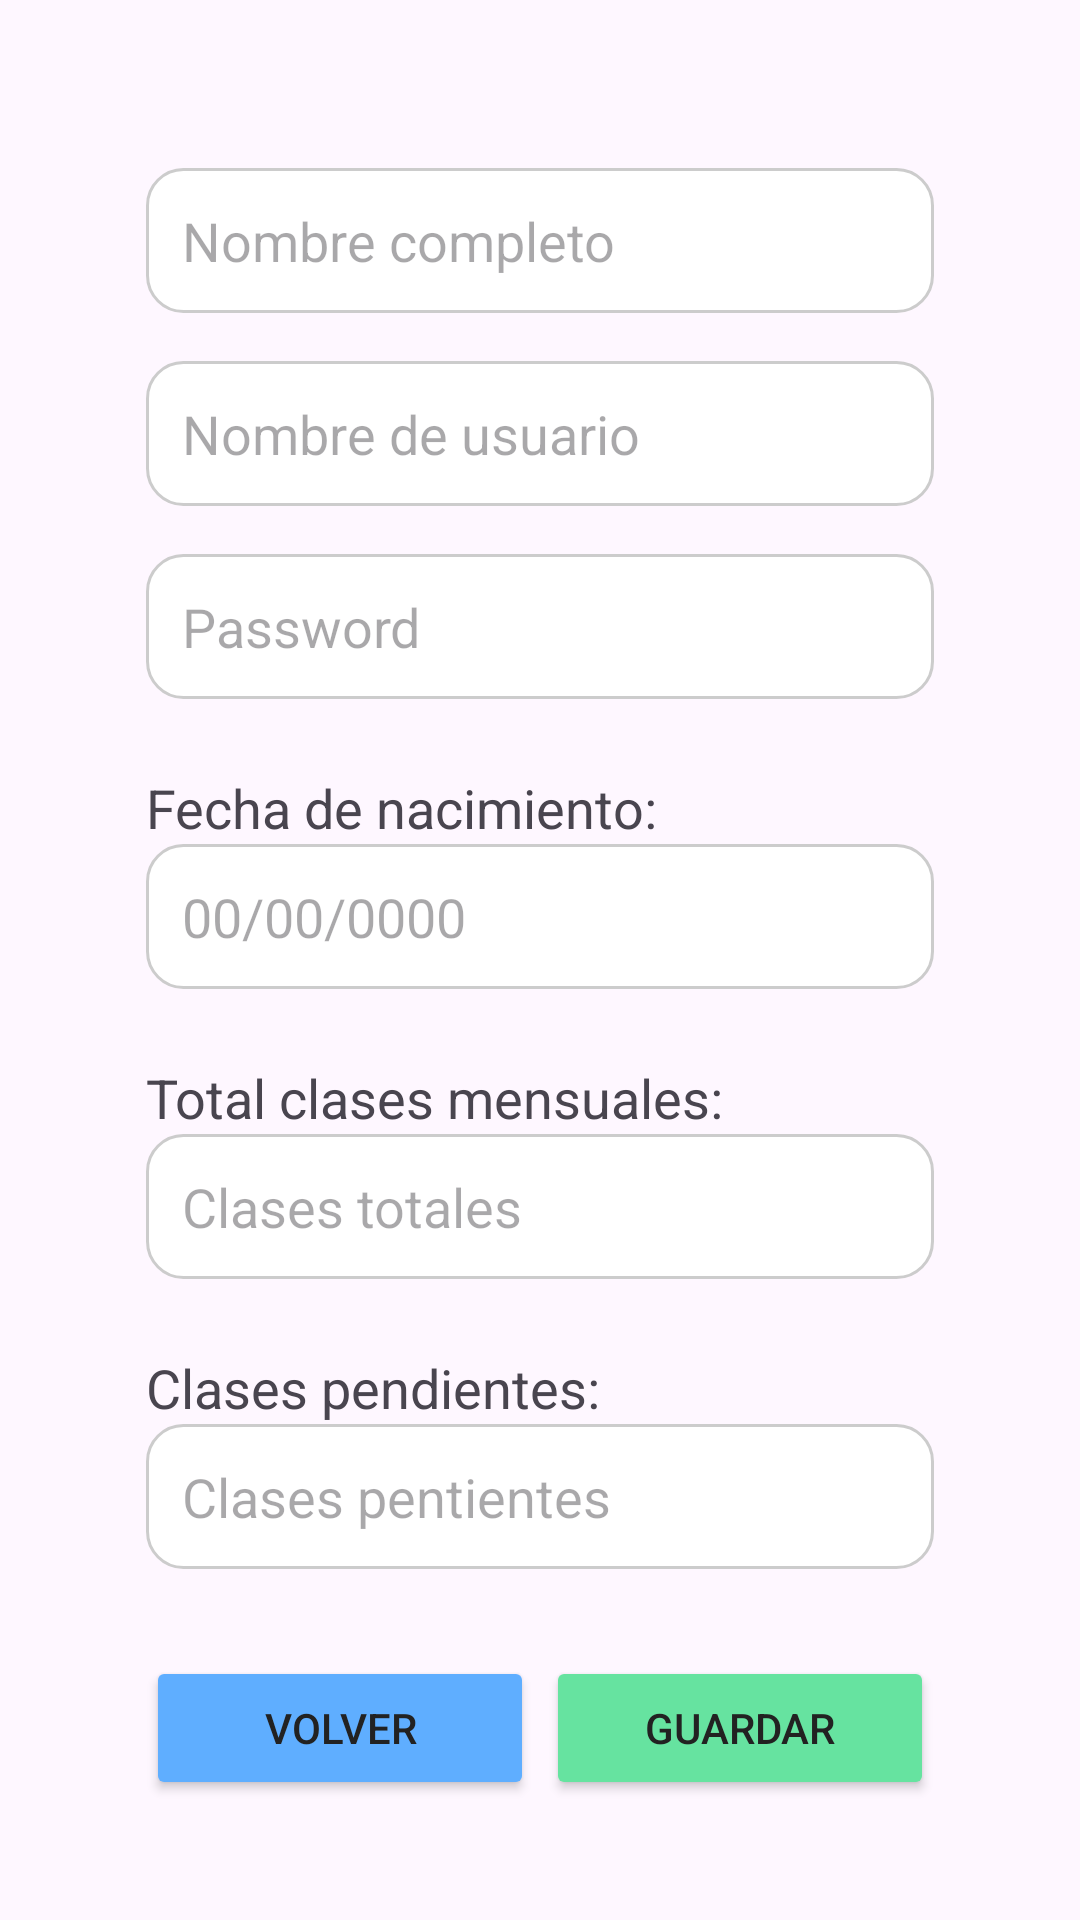

Produce the Android XML layout that renders to this screen, including the resource entries it uses.
<!-- AndroidManifest.xml: application theme Theme.FitBooking -->
<!-- res/layout/activity_create_user.xml -->
<?xml version="1.0" encoding="utf-8"?>
<androidx.constraintlayout.widget.ConstraintLayout xmlns:android="http://schemas.android.com/apk/res/android"
    xmlns:app="http://schemas.android.com/apk/res-auto"
    xmlns:tools="http://schemas.android.com/tools"
    android:layout_width="match_parent"
    android:layout_height="match_parent"
    android:padding="16dp"
    tools:context=".activities.CreateUserActivity">

    
    <androidx.constraintlayout.widget.Guideline
        android:id="@+id/gL10"
        android:layout_width="wrap_content"
        android:layout_height="wrap_content"
        android:orientation="vertical"
        app:layout_constraintGuide_percent="0.1" />

    <androidx.constraintlayout.widget.Guideline
        android:id="@+id/gL50"
        android:layout_width="wrap_content"
        android:layout_height="wrap_content"
        android:orientation="vertical"
        app:layout_constraintGuide_percent="0.5" />

    <androidx.constraintlayout.widget.Guideline
        android:id="@+id/gL90"
        android:layout_width="wrap_content"
        android:layout_height="wrap_content"
        android:orientation="vertical"
        app:layout_constraintGuide_percent="0.9" />

    
    <EditText
        android:id="@+id/etName"
        android:layout_width="0dp"
        android:layout_height="wrap_content"
        android:layout_marginTop="40dp"
        android:hint="Nombre completo"
        android:background="@drawable/bg_edit_text"
        android:padding="12dp"
        android:textSize="18sp"
        app:layout_constraintStart_toStartOf="@id/gL10"
        app:layout_constraintEnd_toEndOf="@id/gL90"
        app:layout_constraintTop_toTopOf="parent" />

    <EditText
        android:id="@+id/etEmail"
        android:layout_width="0dp"
        android:layout_height="wrap_content"
        android:layout_marginTop="16dp"
        android:hint="Nombre de usuario"
        android:background="@drawable/bg_edit_text"
        android:padding="12dp"
        android:textSize="18sp"
        app:layout_constraintStart_toStartOf="@id/gL10"
        app:layout_constraintEnd_toEndOf="@id/gL90"
        app:layout_constraintTop_toBottomOf="@id/etName" />

    <EditText
        android:id="@+id/etPassword"
        android:layout_width="0dp"
        android:layout_height="wrap_content"
        android:layout_marginTop="16dp"
        android:hint="Password"
        android:background="@drawable/bg_edit_text"
        android:padding="12dp"
        android:textSize="18sp"
        app:layout_constraintStart_toStartOf="@id/gL10"
        app:layout_constraintEnd_toEndOf="@id/gL90"
        app:layout_constraintTop_toBottomOf="@id/etEmail" />

    <TextView
        android:id="@+id/twBirthday"
        android:layout_width="0dp"
        android:layout_height="wrap_content"
        android:layout_marginTop="24dp"
        android:text="Fecha de nacimiento:"
        android:textSize="18sp"
        app:layout_constraintStart_toStartOf="@id/gL10"
        app:layout_constraintEnd_toEndOf="@id/gL90"
        app:layout_constraintTop_toBottomOf="@id/etPassword" />

    <EditText
        android:id="@+id/etBirthday"
        android:layout_width="0dp"
        android:layout_height="wrap_content"
        android:focusable="false"
        android:clickable="true"
        android:hint="00/00/0000"
        android:maxLength="10"
        android:background="@drawable/bg_edit_text"
        android:padding="12dp"
        android:textSize="18sp"
        app:layout_constraintStart_toStartOf="@id/gL10"
        app:layout_constraintEnd_toEndOf="@id/gL90"
        app:layout_constraintTop_toBottomOf="@id/twBirthday" />

    <TextView
        android:id="@+id/twTotalBalance"
        android:layout_width="0dp"
        android:layout_height="wrap_content"
        android:layout_marginTop="24dp"
        android:text="Total clases mensuales:"
        android:textSize="18sp"
        app:layout_constraintStart_toStartOf="@id/gL10"
        app:layout_constraintEnd_toEndOf="@id/gL90"
        app:layout_constraintTop_toBottomOf="@id/etBirthday" />

    <EditText
        android:id="@+id/etTotalBalance"
        android:layout_width="0dp"
        android:layout_height="wrap_content"
        android:hint="Clases totales"
        android:background="@drawable/bg_edit_text"
        android:padding="12dp"
        android:textSize="18sp"
        app:layout_constraintStart_toStartOf="@id/gL10"
        app:layout_constraintEnd_toEndOf="@id/gL90"
        app:layout_constraintTop_toBottomOf="@id/twTotalBalance" />

    <TextView
        android:id="@+id/twAvailBalance"
        android:layout_width="0dp"
        android:layout_height="wrap_content"
        android:layout_marginTop="24dp"
        android:text="Clases pendientes:"
        android:textSize="18sp"
        app:layout_constraintStart_toStartOf="@id/gL10"
        app:layout_constraintEnd_toEndOf="@id/gL90"
        app:layout_constraintTop_toBottomOf="@id/etTotalBalance" />

    <EditText
        android:id="@+id/etAvailBalance"
        android:layout_width="0dp"
        android:layout_height="wrap_content"
        android:hint="Clases pentientes"
        android:background="@drawable/bg_edit_text"
        android:padding="12dp"
        android:textSize="18sp"
        app:layout_constraintStart_toStartOf="@id/gL10"
        app:layout_constraintEnd_toEndOf="@id/gL90"
        app:layout_constraintTop_toBottomOf="@id/twAvailBalance" />

    
    <Button
        android:id="@+id/btBack"
        android:layout_width="0dp"
        android:layout_height="wrap_content"
        android:layout_marginTop="80dp"
        android:layout_marginEnd="2dp"
        android:text="Volver"
        android:backgroundTint="@color/bluePrimarySoft"
        android:textColor="@color/textPrimary"
        app:layout_constraintStart_toStartOf="@id/gL10"
        app:layout_constraintEnd_toStartOf="@id/gL50"
        app:layout_constraintBottom_toBottomOf="parent"
        android:layout_marginBottom="24dp" />

    <Button
        android:id="@+id/btSave"
        android:layout_width="0dp"
        android:layout_height="wrap_content"
        android:layout_marginTop="80dp"
        android:layout_marginStart="2dp"
        android:text="Guardar"
        android:textColor="@color/textPrimary"
        android:backgroundTint="@color/greenPrimarySoft"
        app:icon="@drawable/ic_save"
        app:iconTint="@color/textPrimary"
        app:layout_constraintStart_toStartOf="@id/gL50"
        app:layout_constraintEnd_toEndOf="@id/gL90"
        app:layout_constraintBottom_toBottomOf="parent"
        android:layout_marginBottom="24dp" />

</androidx.constraintlayout.widget.ConstraintLayout>
<!-- resources referenced by this layout -->
<resources>
  <color name="bluePrimarySoft">#5FAEFF</color>
  <color name="greenPrimarySoft">#66E3A0</color>
  <color name="textPrimary">#222222</color>
  <!-- drawable bg_edit_text (drawable) -->
  <shape xmlns:android="http://schemas.android.com/apk/res/android"
      android:shape="rectangle">
      <solid android:color="#FFFFFF"/>
      <corners android:radius="12dp"/>
      <stroke android:width="1dp" android:color="#CCCCCC"/>
      <padding android:left="8dp" android:top="8dp" android:right="8dp" android:bottom="8dp"/>
  </shape>
  <!-- drawable ic_save (drawable) -->
  <vector xmlns:android="http://schemas.android.com/apk/res/android" android:height="24dp" android:tint="#333333" android:viewportHeight="24" android:viewportWidth="24" android:width="24dp">
        
      <path android:fillColor="@android:color/white" android:pathData="M17,3L5,3c-1.11,0 -2,0.9 -2,2v14c0,1.1 0.89,2 2,2h14c1.1,0 2,-0.9 2,-2L21,7l-4,-4zM12,19c-1.66,0 -3,-1.34 -3,-3s1.34,-3 3,-3 3,1.34 3,3 -1.34,3 -3,3zM15,9L5,9L5,5h10v4z"/>
      
  </vector>
  <style name="Theme.FitBooking" parent="Base.Theme.FitBooking" />
  <style name="Base.Theme.FitBooking" parent="Theme.Material3.DayNight.NoActionBar">
          
          
      </style>
</resources>
